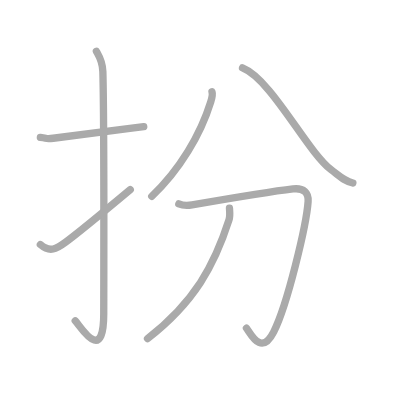
t = 0.00 s
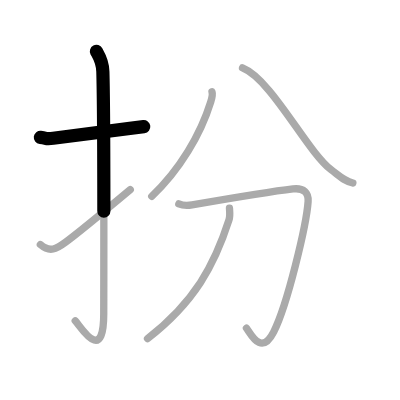
t = 1.50 s
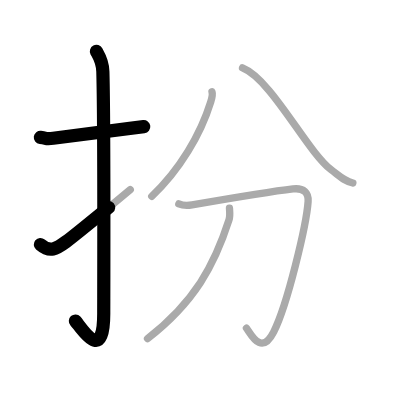
t = 2.75 s
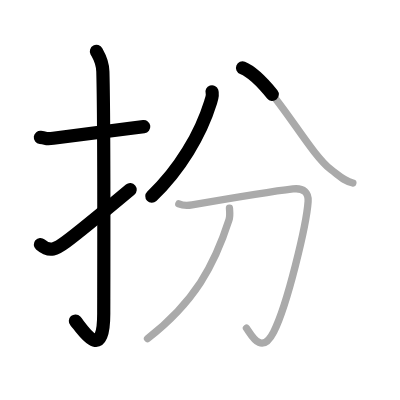
t = 4.25 s
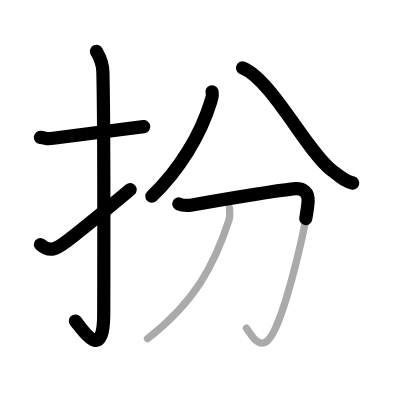
t = 5.50 s
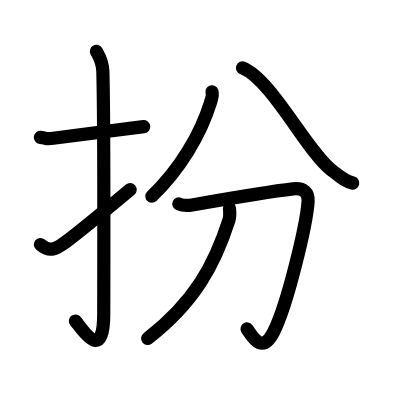
t = 7.00 s

The animated SVG that drew these frames (rendered in a browser with its animation timeline set to each time). Animation: 7 SMIL elements (animate=7); one cycle of 7.00 s.

<?xml version="1.0" standalone="no"?>
<!DOCTYPE svg PUBLIC "-//W3C//DTD SVG 1.1//EN"   "http://www.w3.org/Graphics/SVG/1.1/DTD/svg11.dtd">
<svg width="400px" height="400px"  version="1.1" xmlns="http://www.w3.org/2000/svg">
  <defs>
    <marker id="Triangle" viewBox="0 0 10 10" refX="0" refY="5" markerUnits="strokeWidth" markerWidth="3" style="stroke-opacity:0%;fill:#aaaaaa;" markerHeight="2" orient="auto">
      <path d="M 0 0 L 10 5 L 0 10 z" />
    </marker>
    
    <marker id="Arrow" viewBox="0 0 10 10" refX="5" refY="5" markerUnits="strokeWidth" markerWidth="1.8" style="stroke-opacity:0%;fill:#770000;" markerHeight="2" orient="auto">
      <path d="M 0 4 L 6 4 L 4 1 L 10 5 L 4 9 L 6 6 L 0 6 z" />
        <circle cx="5" cy="5" r="5" />
      </marker>
    
    <marker id="TriangleRed" viewBox="0 0 10 10" refX="0" refY="5" markerUnits="strokeWidth" markerWidth="3" style="stroke-opacity:0%;fill:#CC0000;" markerHeight="2" orient="auto">
      <path d="M 0 0 L 10 5 L 0 10 z" />
    </marker>
    
    <marker id="ArrowRed" viewBox="0 0 10 10" refX="5" refY="5" markerUnits="strokeWidth" markerWidth="1.8" style="stroke-opacity:0%;fill:#CC0000;" markerHeight="2" orient="auto">
      <path d="M 0 4 L 6 4 L 4 1 L 10 5 L 4 9 L 6 6 L 0 6 z" />
        <circle cx="5" cy="5" r="5" />
      </marker>
    
  </defs>
  
  <path style="fill:#ffffff; fill-opacity:100%; fill-rule:evenodd; stroke-width:0;" d="M 0 0 L 400px 0 L 400px 400px L 0 400px L 0 0" />

  <g transform="scale(3.6697247706422 3.6697247706422)">
<path style="fill:none; fill-opacity:0%; fill-rule:evenodd; stroke:#aaaaaa; stroke-opacity:100%; stroke-width: 1.5pt; stroke-linejoin:round; stroke-linecap:round;" d="M11 37.42c2.08 0.25 1.27 0.55 3.5 0.25c5.5-0.75 15.5-2 24.67-3.17"></path>
<path style="fill:none; fill-opacity:0%; fill-rule:evenodd; stroke:#aaaaaa; stroke-opacity:100%; stroke-width: 1.5pt; stroke-linejoin:round; stroke-linecap:round;" d="M26.27 14c0.48 0.92 1.67 2.49 1.76 5.52c0.4 14.55 0.24 60.94 0.24 65.9c0 14.25-6.32 3.53-7.77 2"></path>
<path style="fill:none; fill-opacity:0%; fill-rule:evenodd; stroke:#aaaaaa; stroke-opacity:100%; stroke-width: 1.5pt; stroke-linejoin:round; stroke-linecap:round;" d="M11 66.64c2.62 2.26 4.31 1.22 6.94-0.71c1.55-1.14 11-8.79 17.56-14.27"></path>
<path style="fill:none; fill-opacity:0%; fill-rule:evenodd; stroke:#aaaaaa; stroke-opacity:100%; stroke-width: 1.5pt; stroke-linejoin:round; stroke-linecap:round;" d="M57.77 25.02c0.28 0.85-0.06 1.81-0.39 2.87C54.67 36.63 49 46.25 41.35 53.5"></path>
<path style="fill:none; fill-opacity:0%; fill-rule:evenodd; stroke:#aaaaaa; stroke-opacity:100%; stroke-width: 1.5pt; stroke-linejoin:round; stroke-linecap:round;" d="M66.09 18.5c7.92 3.16 17.52 22.68 24.12 27.74c2.55 1.96 3.47 3.01 5.94 3.64"></path>
<path style="fill:none; fill-opacity:0%; fill-rule:evenodd; stroke:#aaaaaa; stroke-opacity:100%; stroke-width: 1.5pt; stroke-linejoin:round; stroke-linecap:round;" d="M48.73 55.57c1.16 0.51 2.61 0.45 3.62 0.28c8.24-1.43 22.91-3.84 27.48-4.37c2.97-0.34 4.29 1.03 4.13 3.44c-0.44 6.35-5.63 28.1-9.37 35.5c-3.34 6.59-6.09 0.84-7.43-1.01"></path>
<path style="fill:none; fill-opacity:0%; fill-rule:evenodd; stroke:#aaaaaa; stroke-opacity:100%; stroke-width: 1.5pt; stroke-linejoin:round; stroke-linecap:round;" d="M62.53 56.75c0.06 0.79 0.22 2.08-0.13 3.18c-3.92 12.22-9.37 22.41-22.2 32.32"></path>

<path style="fill:none; fill-opacity:0%; fill-rule:evenodd; stroke:#000000; stroke-opacity:100%; stroke-width: 2.7pt; stroke-linejoin:round; stroke-linecap:round;" d="M11 37.42c2.08 0.25 1.27 0.55 3.5 0.25c5.5-0.75 15.5-2 24.67-3.17" pathLength="100" stroke-dashoffset="100" stroke-dasharray="100 105"><animate id="dashAnim1" attributeName="stroke-dashoffset" from="100" to="0" dur="1s" calcMode="linear" fill="freeze"/></path>
<path style="fill:none; fill-opacity:0%; fill-rule:evenodd; stroke:#000000; stroke-opacity:100%; stroke-width: 2.7pt; stroke-linejoin:round; stroke-linecap:round;" d="M26.27 14c0.48 0.92 1.67 2.49 1.76 5.52c0.4 14.55 0.24 60.94 0.24 65.9c0 14.25-6.32 3.53-7.77 2" pathLength="100" stroke-dashoffset="100" stroke-dasharray="100 105"><animate id="dashAnim2" attributeName="stroke-dashoffset" from="100" to="0" dur="1s" calcMode="linear" begin="dashAnim1.end" fill="freeze"/></path>
<path style="fill:none; fill-opacity:0%; fill-rule:evenodd; stroke:#000000; stroke-opacity:100%; stroke-width: 2.7pt; stroke-linejoin:round; stroke-linecap:round;" d="M11 66.64c2.62 2.26 4.31 1.22 6.94-0.71c1.55-1.14 11-8.79 17.56-14.27" pathLength="100" stroke-dashoffset="100" stroke-dasharray="100 105"><animate id="dashAnim3" attributeName="stroke-dashoffset" from="100" to="0" dur="1s" calcMode="linear" begin="dashAnim2.end" fill="freeze"/></path>
<path style="fill:none; fill-opacity:0%; fill-rule:evenodd; stroke:#000000; stroke-opacity:100%; stroke-width: 2.7pt; stroke-linejoin:round; stroke-linecap:round;" d="M57.77 25.02c0.28 0.85-0.06 1.81-0.39 2.87C54.67 36.63 49 46.25 41.35 53.5" pathLength="100" stroke-dashoffset="100" stroke-dasharray="100 105"><animate id="dashAnim4" attributeName="stroke-dashoffset" from="100" to="0" dur="1s" calcMode="linear" begin="dashAnim3.end" fill="freeze"/></path>
<path style="fill:none; fill-opacity:0%; fill-rule:evenodd; stroke:#000000; stroke-opacity:100%; stroke-width: 2.7pt; stroke-linejoin:round; stroke-linecap:round;" d="M66.09 18.5c7.92 3.16 17.52 22.68 24.12 27.74c2.55 1.96 3.47 3.01 5.94 3.64" pathLength="100" stroke-dashoffset="100" stroke-dasharray="100 105"><animate id="dashAnim5" attributeName="stroke-dashoffset" from="100" to="0" dur="1s" calcMode="linear" begin="dashAnim4.end" fill="freeze"/></path>
<path style="fill:none; fill-opacity:0%; fill-rule:evenodd; stroke:#000000; stroke-opacity:100%; stroke-width: 2.7pt; stroke-linejoin:round; stroke-linecap:round;" d="M48.73 55.57c1.16 0.51 2.61 0.45 3.62 0.28c8.24-1.43 22.91-3.84 27.48-4.37c2.97-0.34 4.29 1.03 4.13 3.44c-0.44 6.35-5.63 28.1-9.37 35.5c-3.34 6.59-6.09 0.84-7.43-1.01" pathLength="100" stroke-dashoffset="100" stroke-dasharray="100 105"><animate id="dashAnim6" attributeName="stroke-dashoffset" from="100" to="0" dur="1s" calcMode="linear" begin="dashAnim5.end" fill="freeze"/></path>
<path style="fill:none; fill-opacity:0%; fill-rule:evenodd; stroke:#000000; stroke-opacity:100%; stroke-width: 2.7pt; stroke-linejoin:round; stroke-linecap:round;" d="M62.53 56.75c0.06 0.79 0.22 2.08-0.13 3.18c-3.92 12.22-9.37 22.41-22.2 32.32" pathLength="100" stroke-dashoffset="100" stroke-dasharray="100 105"><animate id="dashAnim7" attributeName="stroke-dashoffset" from="100" to="0" dur="1s" calcMode="linear" begin="dashAnim6.end" fill="freeze"/></path>

</g>

</svg>  
          
